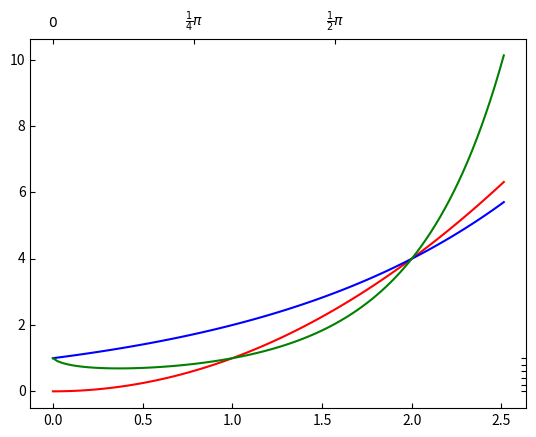

Write the Python code that produced this figure.
import matplotlib.pyplot as plt
import numpy as np
from mpl_toolkits.axes_grid1 import host_subplot
import mpl_toolkits.axisartist as AA


def unit_vector(vector):
    return vector / np.linalg.norm(vector)


def angle_between(vector1, vector2):
    v1_u = unit_vector(vector1)
    v2_u = unit_vector(vector2)
    return np.arccos(np.clip(np.dot(v1_u, v2_u), -1.0, 1.0))

xd, xd2 = [], []
for i in range(0, 100):
    xd.append(angle_between((0, 1), (-(i/10), 10-(i/10))))

print(np.power(0.25*np.pi, 2), np.power(0.5*np.pi, 2), np.power(0.75*np.pi, 2))
print(np.power(0.5*np.pi, 2) - np.power(0.25*np.pi, 2), np.power(0.75*np.pi, 2) - np.power(0.5*np.pi, 2))
print((np.power(0.5*np.pi, 2) - np.power(0.25*np.pi, 2))/np.power(0.75*np.pi, 2), (np.power(0.75*np.pi, 2) - np.power(0.5*np.pi, 2))/np.power(0.75*np.pi, 2))
print(np.power(2, 0.25*np.pi), np.power(2, 0.5*np.pi), np.power(2, 0.75*np.pi))
print(np.power(2, 0.5*np.pi) - np.power(2, 0.25*np.pi), np.power(2, 0.75*np.pi) - np.power(2, 0.5*np.pi))
print((np.power(2, 0.5*np.pi) - np.power(2, 0.25*np.pi))/np.power(2, 0.75*np.pi), (np.power(2, 0.75*np.pi) - np.power(2, 0.5*np.pi))/np.power(2, 0.75*np.pi))
print(np.power(0.25*np.pi, 0.25*np.pi), np.power(0.5*np.pi, 0.5*np.pi), np.power(0.75*np.pi, 0.75*np.pi))
print(np.power(0.5*np.pi, 0.5*np.pi) - np.power(0.25*np.pi, 0.25*np.pi), np.power(0.75*np.pi, 0.75*np.pi) - np.power(0.5*np.pi, 0.5*np.pi))
print((np.power(0.5*np.pi, 0.5*np.pi) - np.power(0.25*np.pi, 0.25*np.pi))/np.power(0.75*np.pi, 0.75*np.pi), (np.power(0.75*np.pi, 0.75*np.pi) - np.power(0.5*np.pi, 0.5*np.pi))/np.power(0.75*np.pi, 0.75*np.pi))


x = np.linspace(0, np.pi*0.8, num=100)
ax = host_subplot(111, axes_class=AA.Axes)
#plt.plot(x, xd)
ax.plot(x, np.power(x, 2), 'r')
ax.plot(x, np.power(2, x), 'b')
ax.plot(x, np.power(x, x), 'g')
#ax.plot(x, np.power(x*x, x), 'p')
ax.axis('tight')

ax2 = ax.twin()  # ax2 is responsible for "top" axis and "right" axis
ax2.set_xticks([0., 0.25*np.pi,.5*np.pi, np.pi, 1.5*np.pi, 2*np.pi])
ax2.set_xticklabels(["$0$", r"$\frac{1}{4}\pi$", r"$\frac{1}{2}\pi$", r"$\pi$", r"$\frac{3}{2}\pi$", r"$2\pi$"])
ax2.axis["right"].major_ticklabels.set_visible(False)
ax2.axis["top"].major_ticklabels.set_visible(True)

plt.show()
